Run: headless pygame with SDL's dummy video driver; simulated clock (each Clock.tick advances the game by its frame time, no real sleeping); random seed 0; keys injected as events and as key.get_pressed() state; no mouse input.
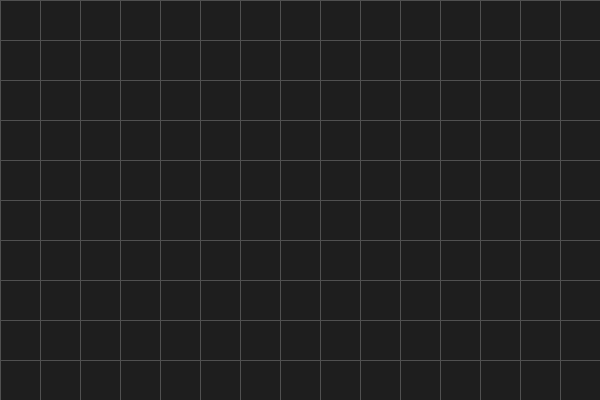
Frame 1 of 4 · flips 1–60 · no input
Frame 2 of 4 · flips 61–180 · tapped SPACE, RETURN · held RIGHT (→), D · screen unchanged from frame 1, image omitted
Frame 3 of 4 · flips 181–300 · held DOWN (↓), S · screen unchanged from frame 2, image omitted
Frame 4 of 4 · flips 301–420 · held LEFT (←), A, UP (↑), W · screen unchanged from frame 3, image omitted

The pygame program that drew these frames:

import pygame

pygame.init()

# Window size
WIDTH, HEIGHT = 600, 400
CELL_SIZE = 40

screen = pygame.display.set_mode((WIDTH, HEIGHT))
pygame.display.set_caption("Grid")

clock = pygame.time.Clock()

# Colors
BG = (30, 30, 30)
GRID = (80, 80, 80)

running = True
while running:
    for event in pygame.event.get():
        if event.type == pygame.QUIT:
            running = False

    screen.fill(BG)

    # Draw vertical grid lines
    for x in range(0, WIDTH, CELL_SIZE):
        pygame.draw.line(screen, GRID, (x, 0), (x, HEIGHT))

    # Draw horizontal grid lines
    for y in range(0, HEIGHT, CELL_SIZE):
        pygame.draw.line(screen, GRID, (0, y), (WIDTH, y))

    pygame.display.flip()
    clock.tick(60)

pygame.quit()
